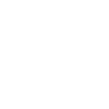
t = 0.00 s
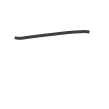
t = 0.75 s
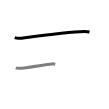
t = 1.50 s
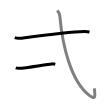
t = 2.50 s
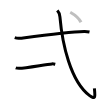
t = 3.25 s
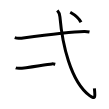
t = 4.00 s

The animated SVG that drew these frames (rendered in a browser with its animation timeline set to each time). Animation: 4 SMIL elements (animate=4); one cycle of 4.00 s.

<svg width="109px" height="109px" viewBox="0 0 px 109px" xmlns="http://www.w3.org/2000/svg" xmlns:xlink="http://www.w3.org/1999/xlink" xml:space="preserve" version="1.1"  baseProfile="full">
<path d="M14.75,37.7c1.52,0.54,4.31,0.74,5.82,0.54C30.25,37,68,32,84.19,31.51c2.53-0.08,4.05,0.26,5.31,0.53" style="fill:none;stroke:black;stroke-width:3;opacity:0">
  <animate attributeType="CSS" attributeName="opacity" from="0" to="1" begin="0s" dur="1s" repeatCount="0" fill="freeze" />
</path>
<path d="M15.75,67.89c0.94,0.38,2.66,0.39,3.6,0.38c5.9-0.02,26.33-3.81,32.61-4.38c1.56-0.14,2.5,0.18,3.29,0.37" style="fill:none;stroke:black;stroke-width:3;opacity:0">
  <animate attributeType="CSS" attributeName="opacity" from="0" to="1" begin="1s" dur="1s" repeatCount="0" fill="freeze" />
</path>
<path d="M57.25,10.5c1.64,1.84,2.32,2.35,2.67,6.31C62.25,43.75,70.5,81.5,89.65,95.66c6.13,4.53,5.54,0.79,4.72-7.36" style="fill:none;stroke:black;stroke-width:3;opacity:0">
  <animate attributeType="CSS" attributeName="opacity" from="0" to="1" begin="2s" dur="1s" repeatCount="0" fill="freeze" />
</path>
<path d="M70.25,12.25c3.51,2,9.11,6.57,10.75,10" style="fill:none;stroke:black;stroke-width:3;opacity:0">
  <animate attributeType="CSS" attributeName="opacity" from="0" to="1" begin="3s" dur="1s" repeatCount="0" fill="freeze" />
</path>
</svg>
